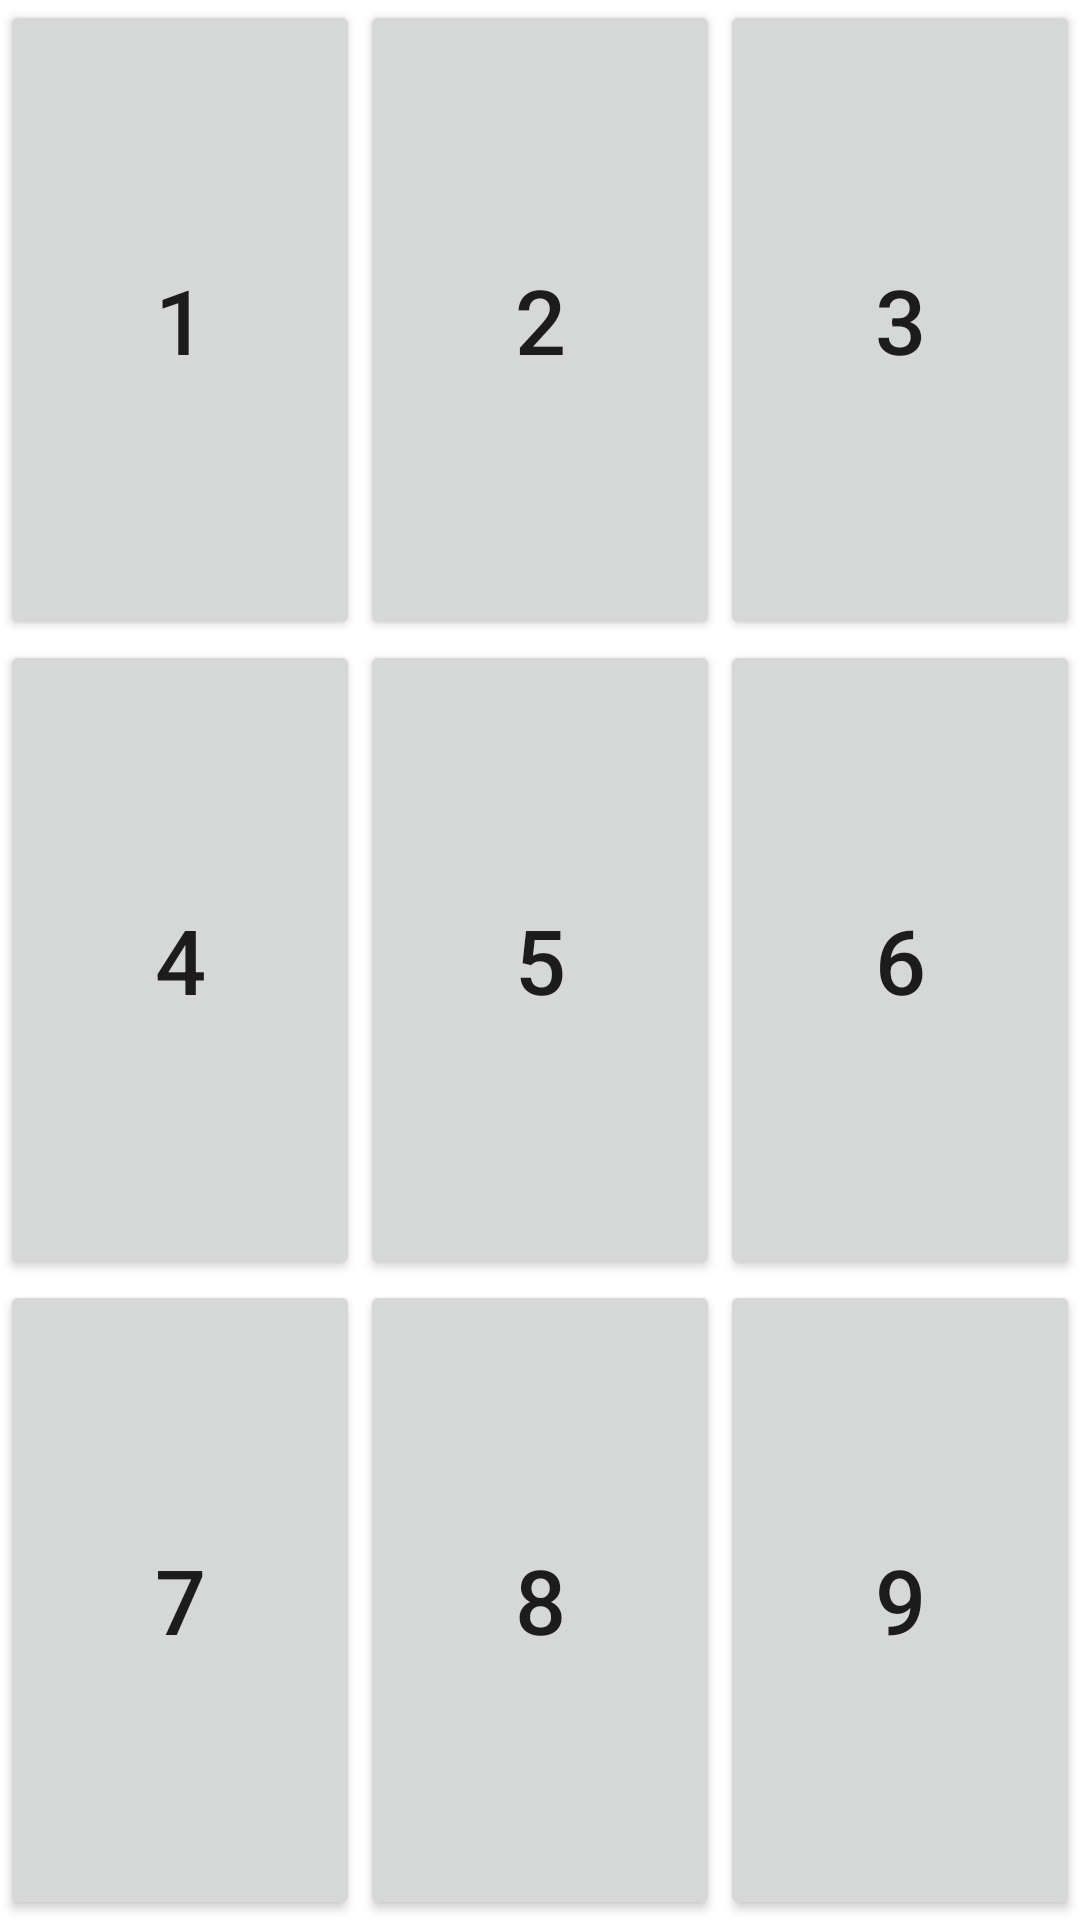

Write the Android layout XML for this screen, with the resource values it uses.
<!-- AndroidManifest.xml: application theme Theme.KotlinApp24A -->
<!-- res/layout/activity_gridlayout.xml -->
<?xml version="1.0" encoding="utf-8"?>
<GridLayout
    xmlns:android="http://schemas.android.com/apk/res/android"
    xmlns:app="http://schemas.android.com/apk/res-auto"
    xmlns:tools="http://schemas.android.com/tools"
    android:layout_width="match_parent"
    android:layout_height="match_parent"
    android:columnCount="3"
    android:rowCount="3"
    tools:context=".GridlayoutActivity">

    <Button
        android:layout_columnWeight="1"
        android:layout_rowWeight="1"
        android:layout_width="wrap_content"
        android:layout_height="wrap_content"
        android:text="1"
        android:textSize="30sp"/>

    <Button
        android:layout_columnWeight="1"
        android:layout_rowWeight="1"
        android:layout_width="wrap_content"
        android:layout_height="wrap_content"
        android:text="2"
        android:textSize="30sp"/>

    <Button
        android:layout_columnWeight="1"
        android:layout_rowWeight="1"
        android:layout_width="wrap_content"
        android:layout_height="wrap_content"
        android:text="3"
        android:textSize="30sp"/>
    <Button
        android:layout_columnWeight="1"
        android:layout_rowWeight="1"
        android:layout_width="wrap_content"
        android:layout_height="wrap_content"
        android:text="4"
        android:textSize="30sp"/>
    <Button
        android:layout_columnWeight="1"
        android:layout_rowWeight="1"
        android:layout_width="wrap_content"
        android:layout_height="wrap_content"
        android:text="5"
        android:textSize="30sp"/>
    <Button
        android:layout_columnWeight="1"
        android:layout_rowWeight="1"
        android:layout_width="wrap_content"
        android:layout_height="wrap_content"
        android:text="6"
        android:textSize="30sp"/>
    <Button
        android:layout_columnWeight="1"
        android:layout_rowWeight="1"
        android:layout_width="wrap_content"
        android:layout_height="wrap_content"
        android:text="7"
        android:textSize="30sp"/>
    <Button
        android:layout_columnWeight="1"
        android:layout_rowWeight="1"
        android:layout_width="wrap_content"
        android:layout_height="wrap_content"
        android:text="8"
        android:textSize="30sp"/>
    <Button
        android:layout_columnWeight="1"
        android:layout_rowWeight="1"
        android:layout_width="wrap_content"
        android:layout_height="wrap_content"
        android:text="9"
        android:textSize="30sp"/>

</GridLayout>
<!-- resources referenced by this layout -->
<resources>
  <style name="Theme.KotlinApp24A" parent="Theme.MaterialComponents.DayNight.DarkActionBar">
          
          <item name="colorPrimary">@color/purple_500</item>
          <item name="colorPrimaryVariant">@color/purple_700</item>
          <item name="colorOnPrimary">@color/white</item>
          
          <item name="colorSecondary">@color/teal_200</item>
          <item name="colorSecondaryVariant">@color/teal_700</item>
          <item name="colorOnSecondary">@color/black</item>
          
          <item name="android:statusBarColor" tools:targetApi="l">?attr/colorPrimaryVariant</item>
          
      </style>
  <!-- not gathered from this repository: default colours our renderer supplied (Android Studio template values) -->
  <color name="purple_500">#FF6200EE</color>
  <color name="purple_700">#FF3700B3</color>
  <color name="teal_200">#FF03DAC5</color>
  <color name="teal_700">#FF018786</color>
  <color name="black">#FF000000</color>
  <color name="white">#FFFFFFFF</color>
</resources>
